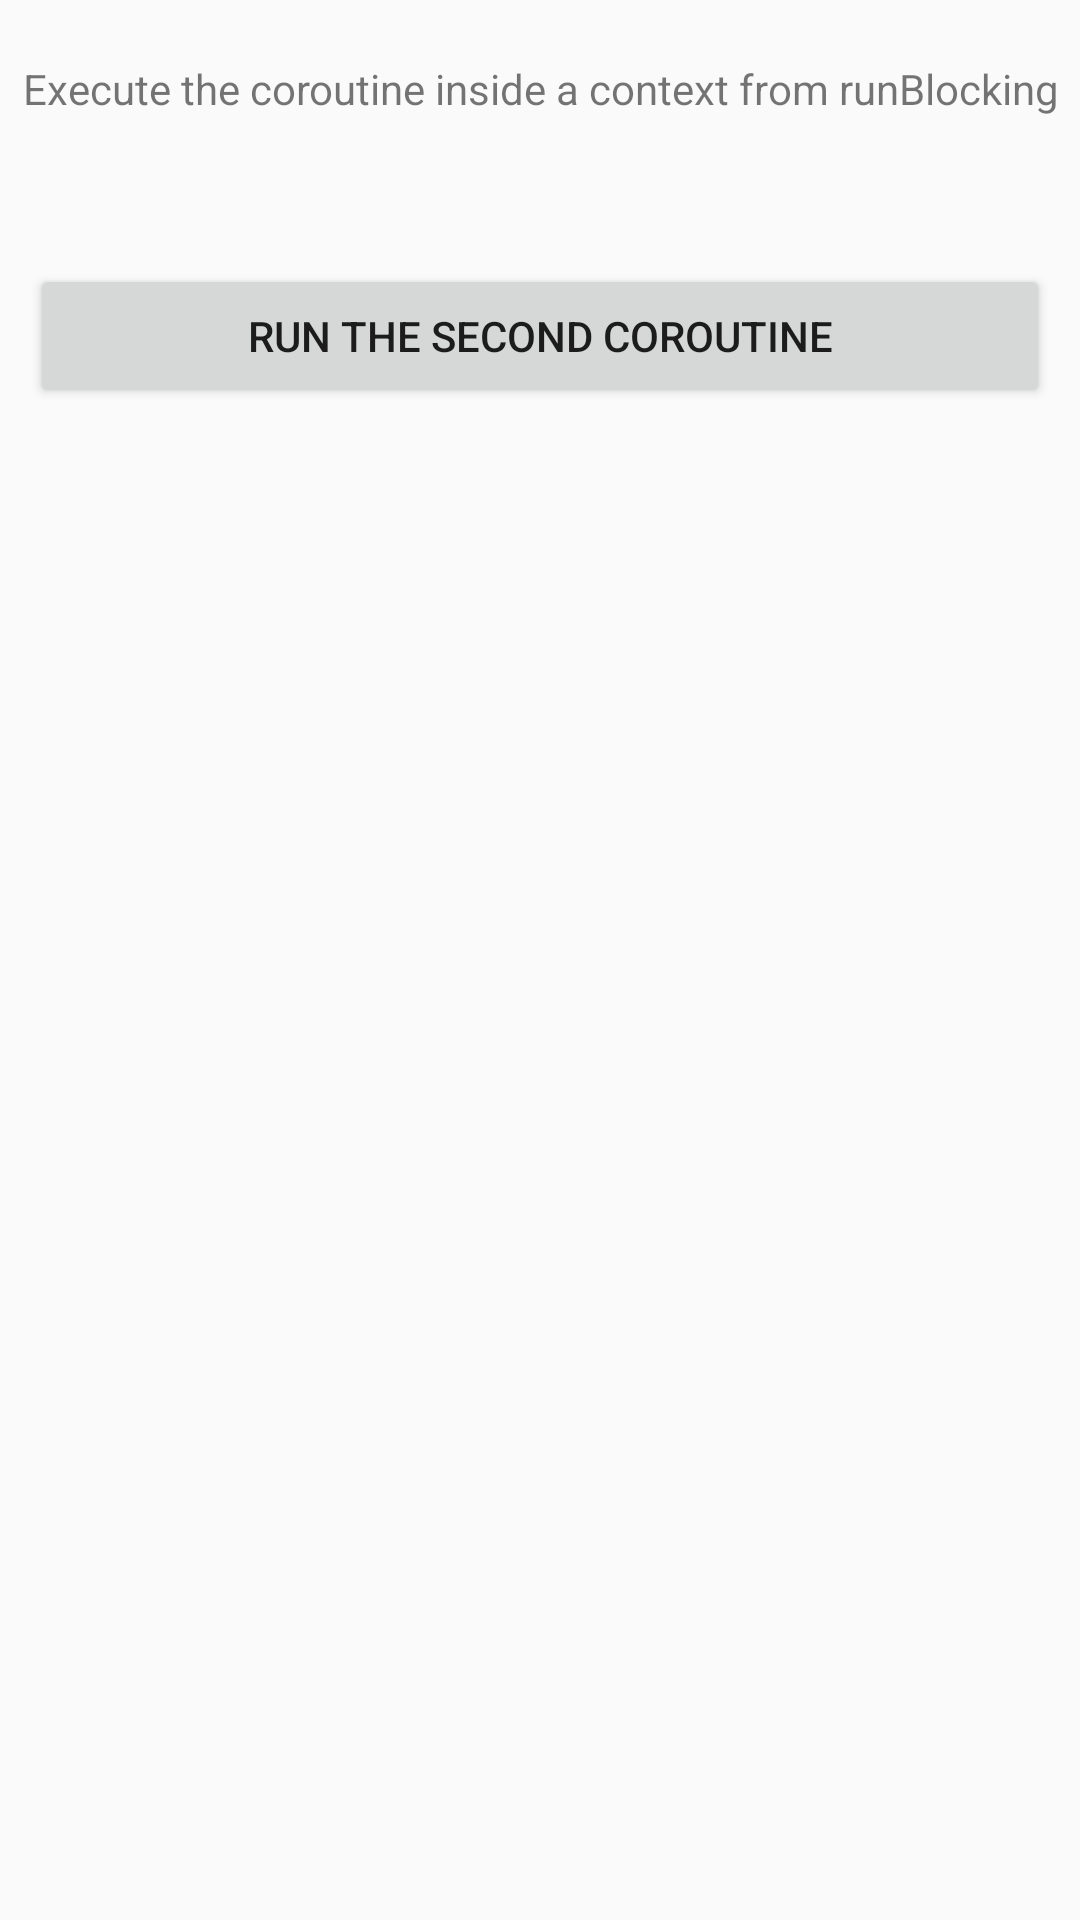

The Android layout XML behind this screen, and the referenced resources:
<!-- AndroidManifest.xml: application theme AppTheme -->
<!-- res/layout/layout_test_2.xml -->
<?xml version="1.0" encoding="utf-8"?>
<androidx.constraintlayout.widget.ConstraintLayout xmlns:android="http://schemas.android.com/apk/res/android"
    xmlns:app="http://schemas.android.com/apk/res-auto"
    android:layout_width="match_parent"
    android:layout_height="match_parent">

    <TextView
        android:id="@+id/title"
        style="@style/TextView"
        android:text="@string/title_test_two"
        app:layout_constraintEnd_toEndOf="parent"
        app:layout_constraintStart_toStartOf="parent"
        app:layout_constraintTop_toTopOf="parent" />

    <TextView
        android:id="@+id/textTestTwo"
        style="@style/TextView"
        app:layout_constraintEnd_toEndOf="parent"
        app:layout_constraintStart_toStartOf="parent"
        app:layout_constraintTop_toBottomOf="@id/title" />

    <Button
        android:id="@+id/buttonTestTwo"
        style="@style/Button"
        android:text="@string/run_test_two"
        app:layout_constraintEnd_toEndOf="parent"
        app:layout_constraintStart_toStartOf="parent"
        app:layout_constraintTop_toBottomOf="@id/textTestTwo" />

</androidx.constraintlayout.widget.ConstraintLayout>
<!-- resources referenced by this layout -->
<resources>
  <string name="run_test_two">Run the second Coroutine</string>
  <string name="title_test_two">Execute the coroutine inside a context from runBlocking</string>
  <style name="Button">
          <item name="android:layout_width">match_parent</item>
          <item name="android:layout_height">wrap_content</item>
          <item name="android:layout_gravity">center</item>
          <item name="android:layout_margin">10dp</item>
      </style>
  <style name="TextView">
          <item name="android:layout_width">match_parent</item>
          <item name="android:layout_height">wrap_content</item>
          <item name="android:layout_gravity">center</item>
          <item name="android:gravity">center</item>
          <item name="android:layout_marginTop">20dp</item>
      </style>
  <style name="AppTheme" parent="Theme.AppCompat.Light.DarkActionBar">
          
          <item name="colorPrimary">@color/colorPrimary</item>
          <item name="colorPrimaryDark">@color/colorPrimaryDark</item>
          <item name="colorAccent">@color/colorAccent</item>
      </style>
  <!-- not gathered from this repository: default colours our renderer supplied (Android Studio template values) -->
  <color name="colorPrimary">#FF6200EE</color>
  <color name="colorPrimaryDark">#FF3700B3</color>
  <color name="colorAccent">#FF03DAC5</color>
</resources>
